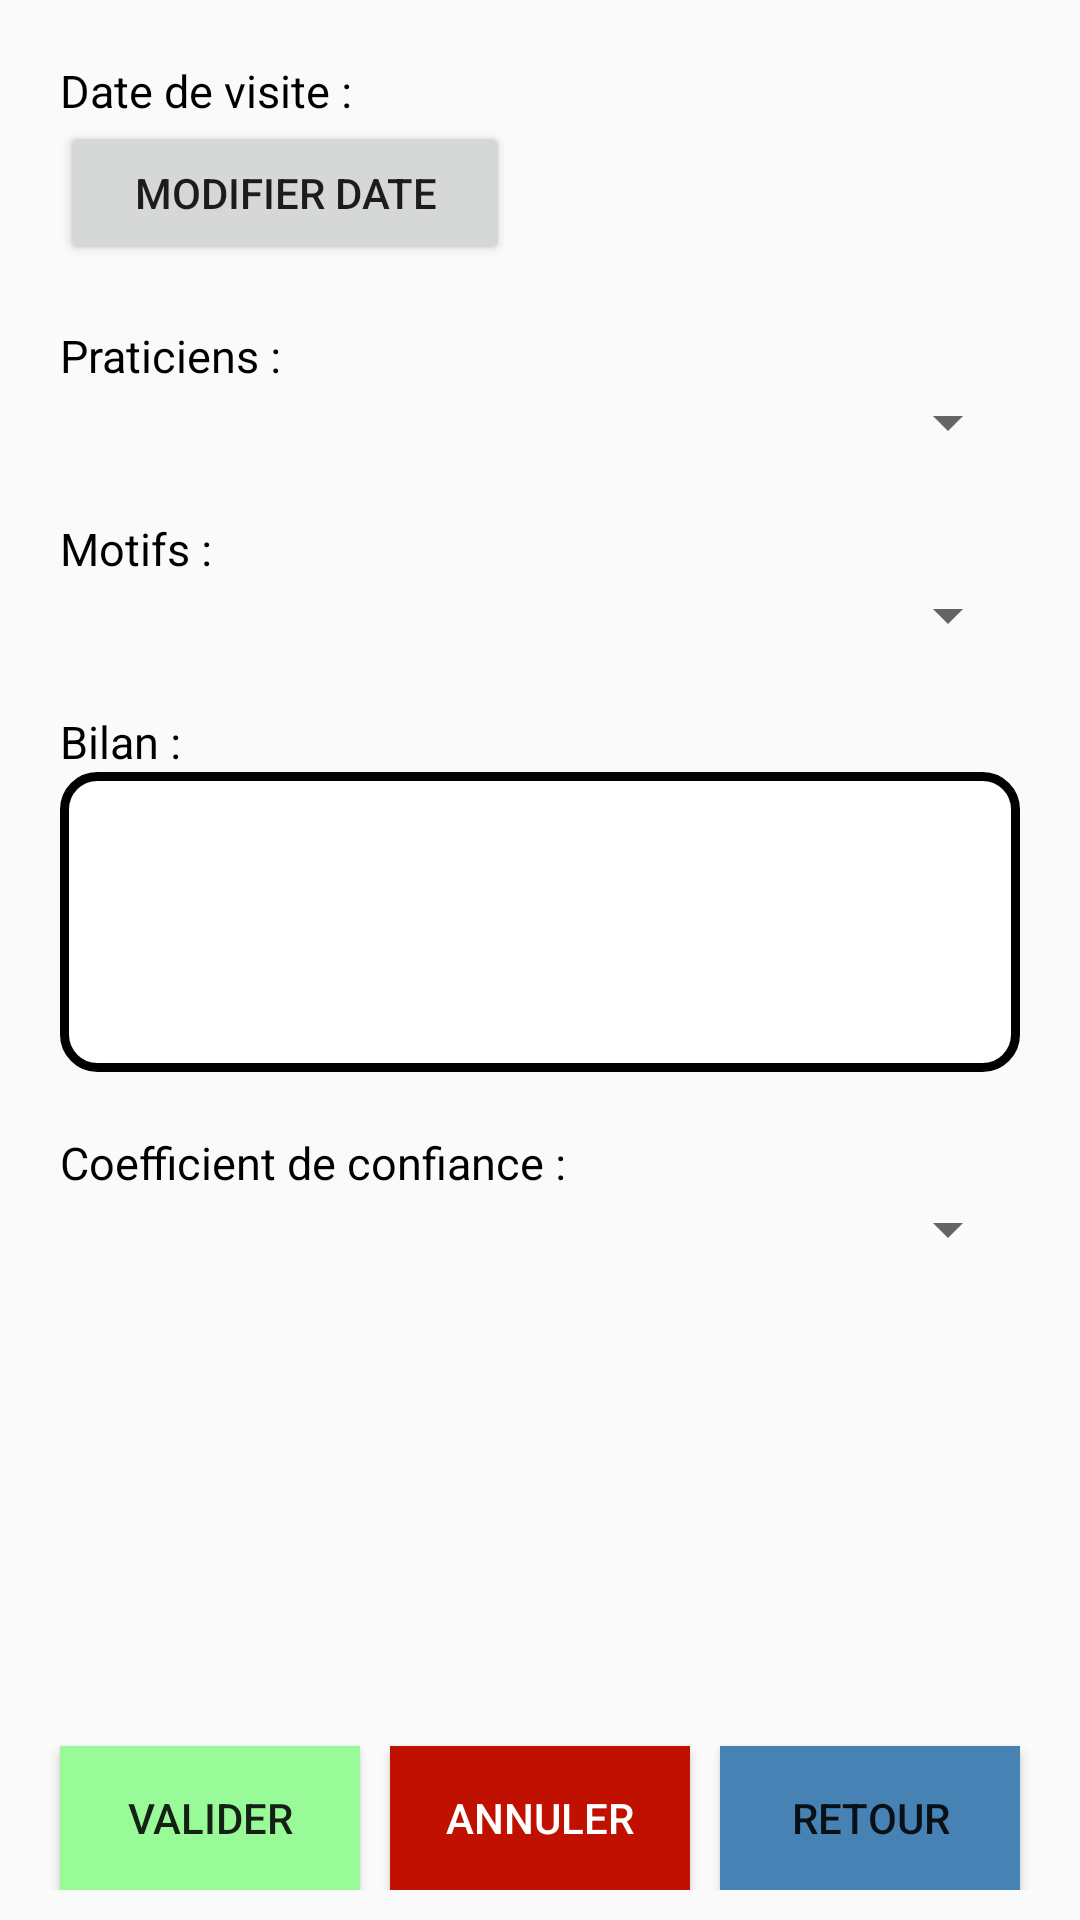

The Android layout XML behind this screen, and the referenced resources:
<!-- AndroidManifest.xml: application theme AppTheme -->
<!-- res/layout/activity_saisirrv.xml -->
<?xml version="1.0" encoding="utf-8"?>
<android.support.constraint.ConstraintLayout xmlns:android="http://schemas.android.com/apk/res/android"
    xmlns:app="http://schemas.android.com/apk/res-auto"
    xmlns:tools="http://schemas.android.com/tools"
    android:layout_width="match_parent"
    android:layout_height="match_parent">

    <LinearLayout
        android:layout_width="fill_parent"
        android:layout_height="fill_parent"
        android:orientation="vertical">

        <LinearLayout
            android:layout_width="match_parent"
            android:layout_height="wrap_content"
            android:layout_marginTop="20dp"
            android:orientation="horizontal">

            <TextView
                android:layout_width="wrap_content"
                android:layout_height="wrap_content"
                android:layout_marginLeft="20dp"
                android:text="Date de visite : "
                android:textColor="@color/dark"
                android:textSize="15dp" />

            <TextView
                android:id="@+id/tvDate"
                android:layout_width="match_parent"
                android:layout_height="wrap_content"
                android:layout_marginRight="20dp"
                android:textSize="15dp" />

        </LinearLayout>

        <Button
            android:id="@+id/btnDate"
            android:layout_width="150dp"
            android:layout_height="wrap_content"
            android:layout_marginLeft="20dp"
            android:text="Modifier date" />

        <TextView
            android:layout_width="match_parent"
            android:layout_height="wrap_content"
            android:layout_marginLeft="20dp"
            android:layout_marginRight="20dp"
            android:layout_marginTop="20dp"
            android:text="@string/praticien"
            android:textColor="@color/dark"
            android:textSize="15dp" />

        <Spinner
            android:id="@+id/lvPraticiens"
            android:layout_width="match_parent"
            android:layout_height="wrap_content"
            android:layout_marginLeft="20dp"
            android:layout_marginRight="20dp" />

        <TextView
            android:layout_width="match_parent"
            android:layout_height="wrap_content"
            android:layout_marginLeft="20dp"
            android:layout_marginRight="20dp"
            android:layout_marginTop="20dp"
            android:text="@string/motif"
            android:textColor="@color/dark"
            android:textSize="15dp" />

        <Spinner
            android:id="@+id/lvMotifs"
            android:layout_width="match_parent"
            android:layout_height="wrap_content"
            android:layout_marginLeft="20dp"
            android:layout_marginRight="20dp" />

        <TextView
            android:layout_width="match_parent"
            android:layout_height="wrap_content"
            android:layout_marginLeft="20dp"
            android:layout_marginRight="20dp"
            android:layout_marginTop="20dp"
            android:text="Bilan :"
            android:textColor="@color/dark"
            android:textSize="15dp" />

        <EditText
            android:id="@+id/edBilan"
            android:layout_width="match_parent"
            android:layout_height="100dp"
            android:layout_marginLeft="20dp"
            android:layout_marginRight="20dp"
            android:background="@drawable/textarea_style"
            android:inputType="text|textMultiLine" />

        <TextView
            android:layout_width="match_parent"
            android:layout_height="wrap_content"
            android:layout_marginLeft="20dp"
            android:layout_marginRight="20dp"
            android:layout_marginTop="20dp"
            android:text="Coefficient de confiance :"
            android:textColor="@color/dark"
            android:textSize="15dp" />

        <Spinner
            android:id="@+id/lvConf"
            android:layout_width="match_parent"
            android:layout_height="wrap_content"
            android:layout_marginLeft="20dp"
            android:layout_marginRight="20dp" />


        <LinearLayout
            android:layout_width="fill_parent"
            android:layout_height="fill_parent"
            android:layout_gravity="bottom"
            android:layout_marginBottom="10dp"
            android:layout_marginTop="20dp"
            android:gravity="center"
            android:orientation="horizontal">

            <Button
                android:id="@+id/btnValid"
                android:layout_width="100dp"
                android:layout_height="wrap_content"
                android:layout_gravity="bottom"
                android:background="@color/success"
                android:text="@string/valid" />

            <Button
                android:id="@+id/btnCancel"
                android:layout_width="100dp"
                android:layout_height="wrap_content"
                android:layout_gravity="bottom"
                android:layout_marginLeft="10dp"
                android:background="@color/danger"
                android:text="@string/cancel"
                android:textColor="@color/light" />

            <Button
                android:id="@+id/btnRetour"
                android:layout_width="100dp"
                android:layout_height="wrap_content"
                android:layout_gravity="bottom"
                android:layout_marginLeft="10dp"
                android:background="@color/retour"
                android:text="@string/retour" />

        </LinearLayout>

    </LinearLayout>

</android.support.constraint.ConstraintLayout>
<!-- resources referenced by this layout -->
<resources>
  <color name="danger">#C01000</color>
  <color name="dark">#000000</color>
  <color name="light">#FFFFFF</color>
  <color name="retour">#4682B4</color>
  <color name="success">#98FB98</color>
  <!-- drawable textarea_style (drawable) -->
  <?xml version="1.0" encoding="utf-8"?>
  <shape xmlns:android="http://schemas.android.com/apk/res/android" android:shape="rectangle" >
      <corners
          android:radius="11dp"
          />
      <solid
          android:color="#fff"
          />
      <padding
          android:left="5dp"
          android:top="5dp"
          android:right="5dp"
          android:bottom="5dp"
          />
      <size
          android:width="270dp"
          android:height="60dp"
          />
      <stroke
          android:width="3dp"
          android:color="#000000"
          />
  </shape>
  <string name="cancel">Annuler</string>
  <string name="motif">Motifs :</string>
  <string name="praticien">Praticiens :</string>
  <string name="retour">Retour</string>
  <string name="valid">Valider</string>
  <style name="AppTheme" parent="Base.Theme.AppCompat.Light.DarkActionBar">
          
          <item name="colorPrimary">@color/colorPrimary</item>
          <item name="colorPrimaryDark">@color/colorPrimaryDark</item>
          <item name="colorAccent">@color/colorAccent</item>
      </style>
  <color name="colorPrimary">#3F51B5</color>
  <color name="colorPrimaryDark">#303F9F</color>
  <color name="colorAccent">#FF4081</color>
</resources>
